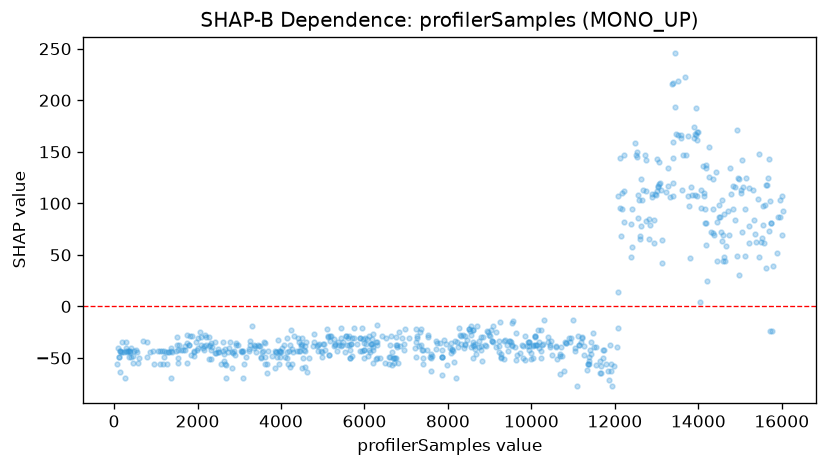

The data file committed next to this chart (first rows):
feature_value, shap_value
62.0, -55.92
96.0, -39.89
122.0, -48.64
128.0, -49.37
140.0, -63.15
149.0, -43.32
151.0, -43.32
163.0, -44.06
182.0, -44.4
195.0, -34.57
240.0, -44.4
259.0, -69.86
277.0, -39.89
291.0, -43.32
294.0, -34.57
299.0, -44.06
324.0, -43.32
359.0, -49.37
368.0, -43.32
374.0, -43.32
384.0, -44.4
398.0, -39.89
415.0, -49.37
451.0, -48.14
462.0, -54.53
472.0, -43.32
531.0, -42.66
557.0, -44.4
566.0, -54.53
594.0, -49.85
683.0, -33.62
782.0, -34.47
797.0, -48.64
858.0, -44.4
939.0, -43.32
967.0, -55.92
1061, -43.32
1096, -55.92
1105, -43.32
1144, -43.32
1165, -55.92
1197, -48.64
1203, -43.32
1245, -44.4
1273, -55.92
1290, -44.06
1326, -44.4
1363, -69.86
1365, -43.32
1375, -39.89
1393, -44.06
1474, -43.32
1509, -29.26
1519, -37.25
1524, -42.48
1528, -55.08
1534, -49.85
1564, -37.25
1600, -42.48
1641, -42.48
... 632 more rows
